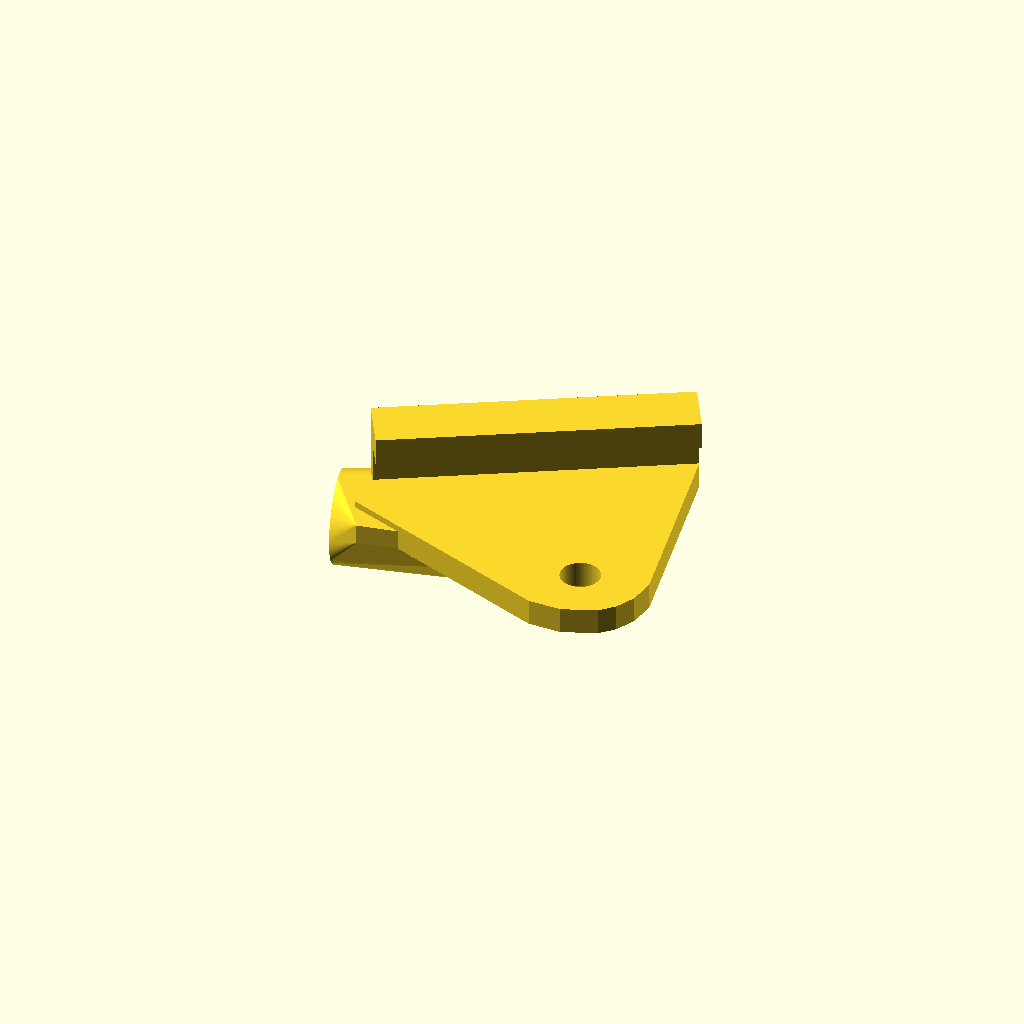
Cell 1: rendered with the file's own defaults.
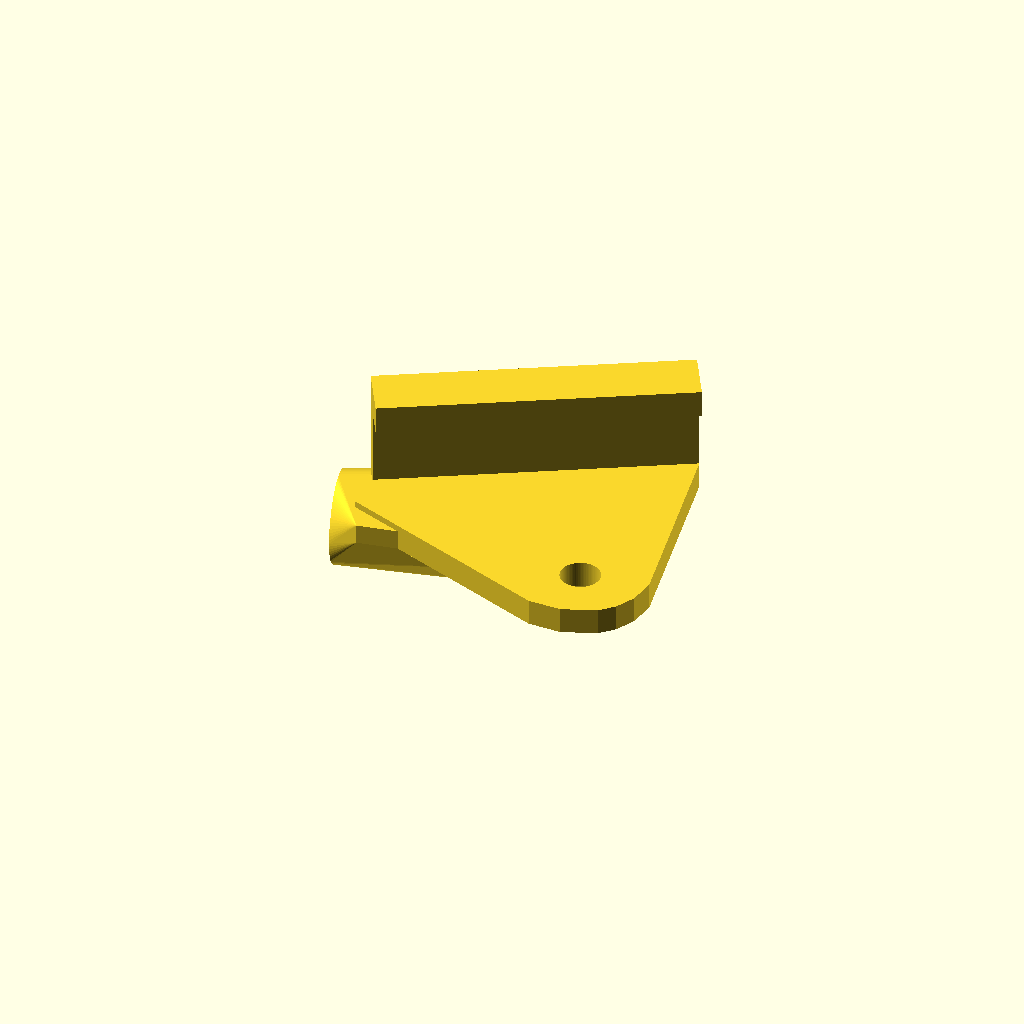
Cell 2: the same model with fork_thickness = 11.2.
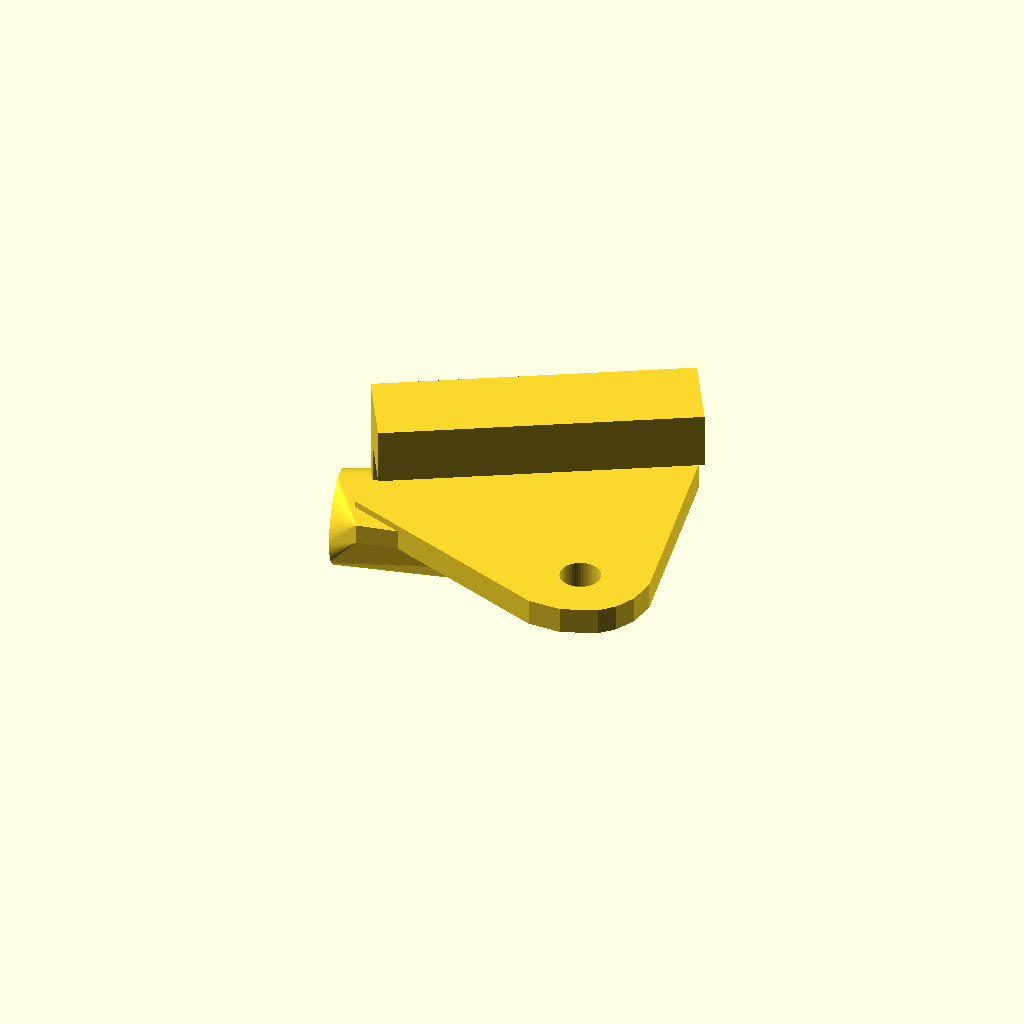
Cell 3: mount_thickness_inner = 8.4 (everything else at default).
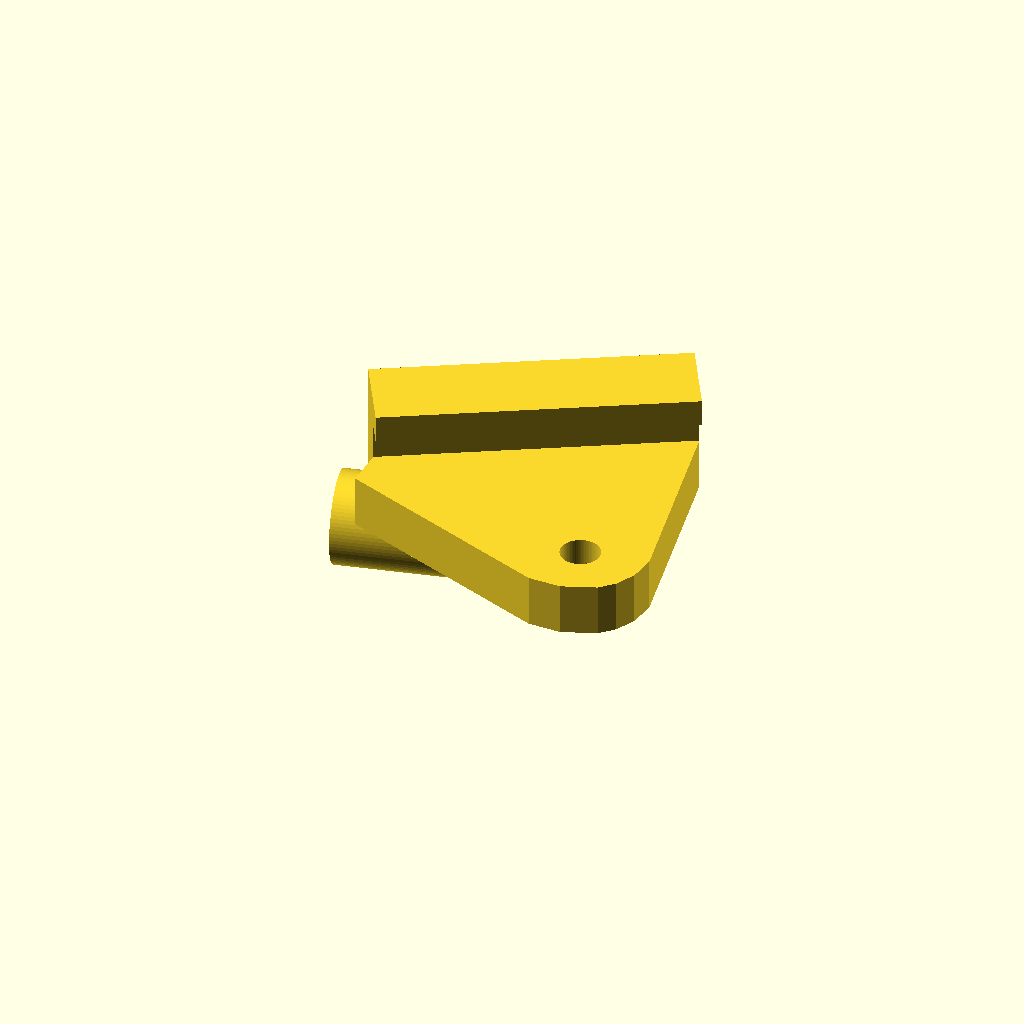
Cell 4 — mount_plate_thickness set to 8, the other parameters unchanged.
All cells are drawn from one camera (rotation 55°, 0°, 25°, orthographic, colour scheme Cornfield), so only the parameter changes between them.
The OpenSCAD source (Vehicles/Zero8/RearBrakeCableMount/RearBrakeCableMount.scad):




fork_thickness = 5.6;


mount_thickness_inner = 4.2;
mount_plate_thickness = 4;

mount_bolt_hole_dia = 6;
mount_bolt_hole_offset_rear = 37;
mount_bolt_hole_offset_bottom = 58;
mount_bolt_head_clearance_dia = 0;

cable_tunnel_length = 40;
cable_tunnel_thickness = 3;
cable_dia_outer = 8;
cable_dia_inner = 6;
cable_tunnel_angle = 30;

$fn = 80;

cable_tunnel_dia_outer = cable_dia_outer + cable_tunnel_thickness * 2;

    // mount plate

    render()
    difference() {
        //rotate([0, 0, mount_angle_c - 90])
        translate([0, -20, 0])
        linear_extrude(height=mount_plate_thickness)
        polygon([
            [0, 0],
            [0, 14],
            [33, 2],
            [38, 2],
            [43, 4],
            [45, 6],
            [46.5, 9],
            [47, 13],
            [40.7, 43.5],
            [0, 24]
            
        ]);
        translate([mount_bolt_hole_offset_rear, 49 - mount_bolt_hole_offset_bottom, 0])
        cylinder(h=mount_plate_thickness, d=mount_bolt_hole_dia);
    }

    rotate([0, 0, 30])
    cube([47, mount_plate_thickness, mount_plate_thickness + fork_thickness]);

    translate([0, -0, mount_plate_thickness + fork_thickness])
    rotate([0, 0, 30])
    translate([0, -mount_thickness_inner, 0])
    cube([47, mount_plate_thickness + mount_thickness_inner, mount_thickness_inner]);

    // cable tunnel

    translate([-5.5, 0, -cable_tunnel_dia_outer/2 + cable_tunnel_thickness])
    rotate([5, 90, 19])
    render()
    difference() {

        hull() {
            translate([-(11-mount_plate_thickness), 0, 2])
            rotate([-14, 0, 0])
            rotate([0, -90, 180])
            linear_extrude(height=7-mount_plate_thickness)
            translate([0, 0, 10])
            polygon([
                    [0, 0],
                    [39, 0],
                    [30, 21],
                    [0, 12]
                ]);

            // draw a cylinder for the cable tunnel
            cylinder(h=cable_tunnel_length, d=cable_tunnel_dia_outer);



        }

        // carve room for the bolt head
        translate([-mount_plate_thickness, -19.3, 38])
        rotate([0, 90, 0])
        cylinder(h=cable_dia_outer, d=mount_bolt_head_clearance_dia);

        // hone the outer cable
        translate([0, 0, cable_tunnel_thickness * 2])
        cylinder(h=cable_tunnel_length - cable_tunnel_thickness * 2, d=cable_dia_outer);

        // hone the inner cable
        cylinder(h=cable_tunnel_thickness * 2, d=cable_dia_inner);
    }
Customizer parameters (derived from the source; name, type, default, range or options):
fork_thickness: number, default 5.6
mount_thickness_inner: number, default 4.2
mount_plate_thickness: number, default 4
mount_bolt_hole_dia: number, default 6
mount_bolt_hole_offset_rear: number, default 37
mount_bolt_hole_offset_bottom: number, default 58
mount_bolt_head_clearance_dia: number, default 0
cable_tunnel_length: number, default 40
cable_tunnel_thickness: number, default 3
cable_dia_outer: number, default 8
cable_dia_inner: number, default 6
cable_tunnel_angle: number, default 30
